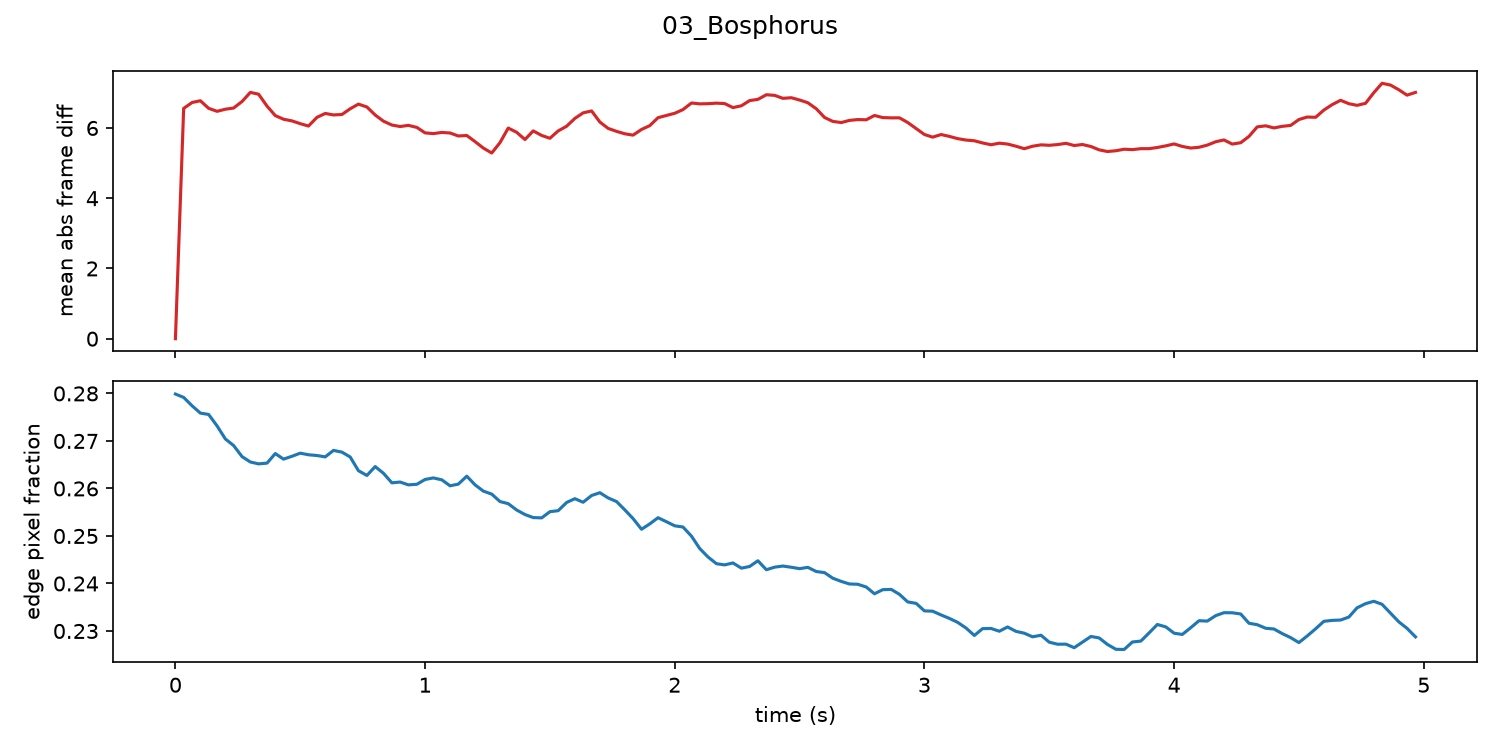

The file beside this chart, header and first rows:
frame, t, frame_diff, edge_fraction
0, 0.0, 0.0, 0.2799
1, 0.033, 6.557, 0.2792
2, 0.067, 6.726, 0.2774
3, 0.1, 6.775, 0.2759
4, 0.133, 6.559, 0.2756
5, 0.167, 6.474, 0.2732
6, 0.2, 6.534, 0.2704
7, 0.233, 6.567, 0.269
8, 0.267, 6.754, 0.2667
9, 0.3, 7.012, 0.2656
10, 0.333, 6.962, 0.2652
11, 0.367, 6.621, 0.2653
12, 0.4, 6.352, 0.2673
13, 0.433, 6.249, 0.2662
14, 0.467, 6.2, 0.2668
15, 0.5, 6.122, 0.2674
16, 0.533, 6.055, 0.2671
17, 0.567, 6.303, 0.2669
18, 0.6, 6.413, 0.2666
19, 0.633, 6.371, 0.268
20, 0.667, 6.383, 0.2676
21, 0.7, 6.547, 0.2666
22, 0.733, 6.679, 0.2637
23, 0.767, 6.597, 0.2627
24, 0.8, 6.369, 0.2646
25, 0.833, 6.194, 0.2632
26, 0.867, 6.083, 0.2612
27, 0.9, 6.041, 0.2613
28, 0.933, 6.074, 0.2608
29, 0.967, 6.016, 0.2609
30, 1.0, 5.86, 0.2619
31, 1.033, 5.84, 0.2622
32, 1.067, 5.872, 0.2618
33, 1.1, 5.857, 0.2606
34, 1.133, 5.772, 0.2609
35, 1.167, 5.785, 0.2626
36, 1.2, 5.612, 0.2608
37, 1.233, 5.429, 0.2595
38, 1.267, 5.287, 0.2588
39, 1.3, 5.582, 0.2572
40, 1.333, 5.997, 0.2568
41, 1.367, 5.876, 0.2555
42, 1.4, 5.67, 0.2545
43, 1.433, 5.917, 0.2539
44, 1.467, 5.787, 0.2538
45, 1.5, 5.707, 0.2551
46, 1.533, 5.915, 0.2553
47, 1.567, 6.05, 0.2571
48, 1.6, 6.272, 0.2578
49, 1.633, 6.43, 0.2571
50, 1.667, 6.485, 0.2585
51, 1.7, 6.169, 0.2591
52, 1.733, 5.988, 0.258
53, 1.767, 5.903, 0.2572
54, 1.8, 5.834, 0.2555
55, 1.833, 5.796, 0.2537
56, 1.867, 5.957, 0.2514
57, 1.9, 6.067, 0.2525
58, 1.933, 6.292, 0.2538
59, 1.967, 6.356, 0.253
... 90 more rows
